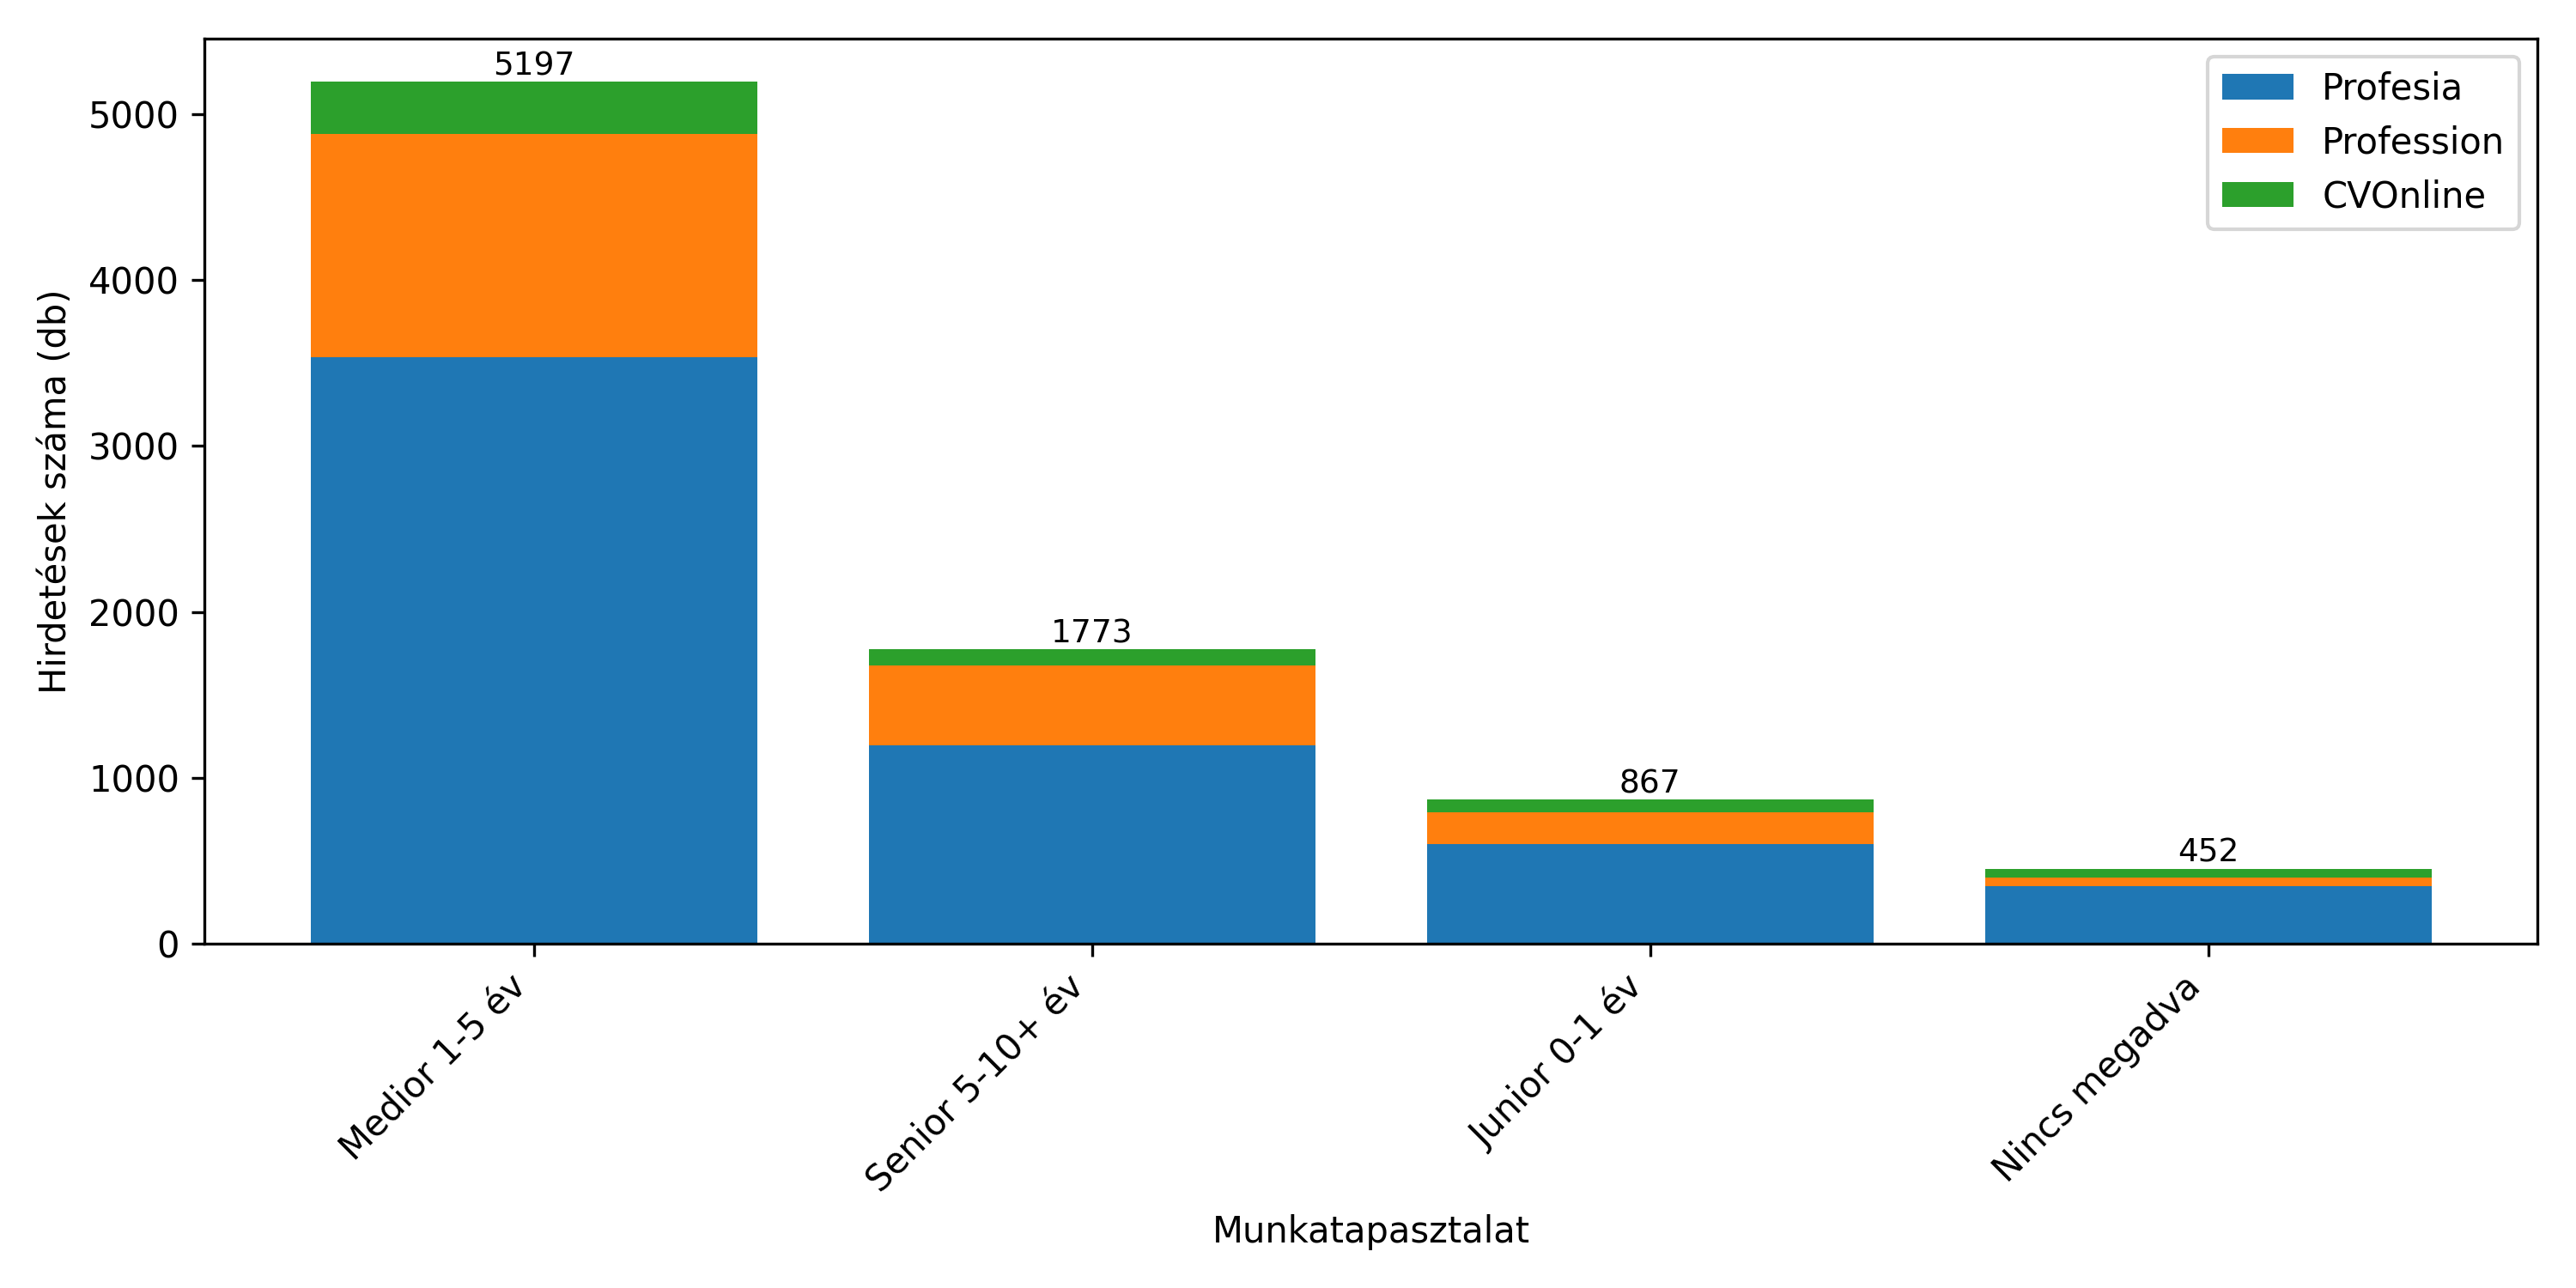

The data file committed next to this chart (first rows):
Experience Level, Profesia, Profession, CVOnline, Total
Medior 1-5 év, 3534, 1348, 315, 5197
Senior 5-10+ év, 1195, 482, 96, 1773
Junior 0-1 év, 600, 193, 74, 867
Nincs megadva, 345, 53, 54, 452
4 years, 51, 0, 0, 51
1 year, 44, 0, 0, 44
>5 years, 1, 19, 0, 20
3-5+ years, 13, 2, 3, 18
1+ years, 15, 0, 1, 16
7 years, 12, 0, 0, 12
Unknown, 8, 0, 1, 9
6+ years, 5, 3, 0, 8
unknown, 8, 0, 0, 8
1-2 years, 5, 0, 2, 7
Several years, 7, 0, 0, 7
Pályakezdő/friss diplomás, 0, 6, 0, 6
>10 years, 0, 3, 0, 3
0-2 years, 1, 2, 0, 3
2 Number of years of experience, 3, 0, 0, 3
2–3+ years, 3, 0, 0, 3
4-6 years, 2, 1, 0, 3
4-5 years, 2, 1, 0, 3
3-7+ years, 2, 0, 0, 2
4-5+ years, 2, 0, 0, 2
Fresh graduate, 2, 0, 0, 2
<1 year, 0, 2, 0, 2
Medior, 2, 0, 0, 2
Many years, 2, 0, 0, 2
7-8 years, 1, 1, 0, 2
6 years, 2, 0, 0, 2
2–5 years, 1, 0, 0, 1
3 years, 1, 0, 0, 1
3–5 years, 1, 0, 0, 1
2 Osobnostné predpoklady a zručnosti, 1, 0, 0, 1
1-3 years, 3-5 years, 5+ years, 1, 0, 0, 1
1-5 years, 1, 0, 0, 1
0-1 years to 5+ years, 1, 0, 0, 1
1 Number of years of experience, 1, 0, 0, 1
1-5+ years, 0, 1, 0, 1
10 years, 1, 0, 0, 1
3-6 years, 1, 0, 0, 1
3-7 years, 0, 1, 0, 1
4-8+ years, 1, 0, 0, 1
4 Number of years of experience, 1, 0, 0, 1
7-8+ years, 1, 0, 0, 1
8-10+ years, 1, 0, 0, 1
8-12+ years, 0, 1, 0, 1
6-7 years, 0, 1, 0, 1
6-8 years, 0, 1, 0, 1
6-8+ years, 1, 0, 0, 1
5-7+ years, 0, 1, 0, 1
5-8 years, 1, 0, 0, 1
5-8+ years, 1, 0, 0, 1
7-12 years, 0, 1, 0, 1
6–8 years, 0, 1, 0, 1
Junior, 1, 0, 0, 1
Senior, 1, 0, 0, 1
Nem kell tapasztalat, 0, 1, 0, 1
